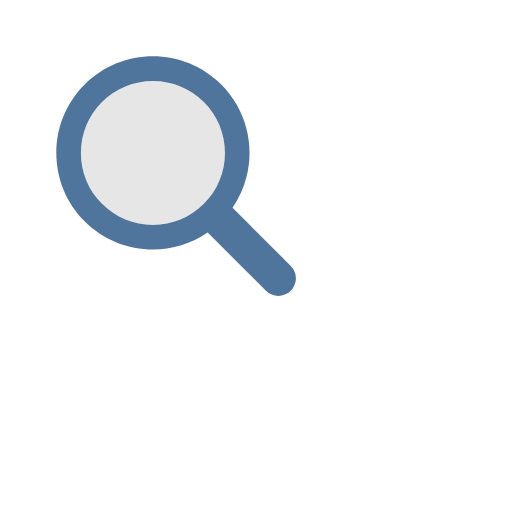
t = 0.00 s
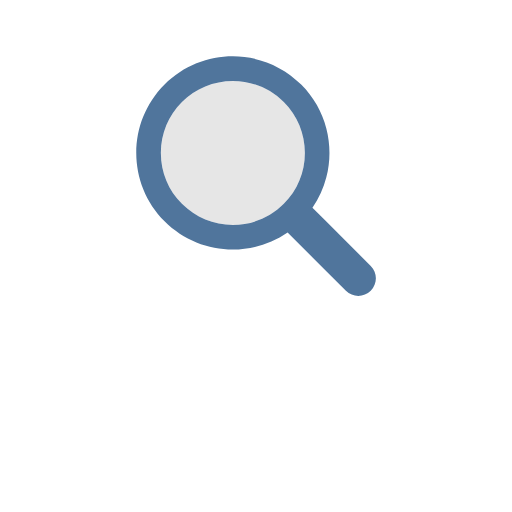
t = 0.37 s
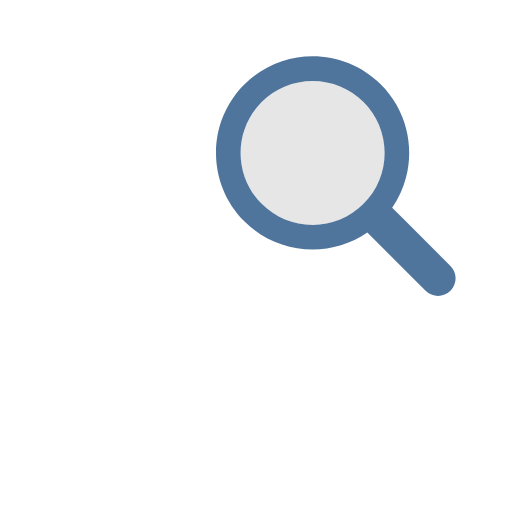
t = 0.73 s
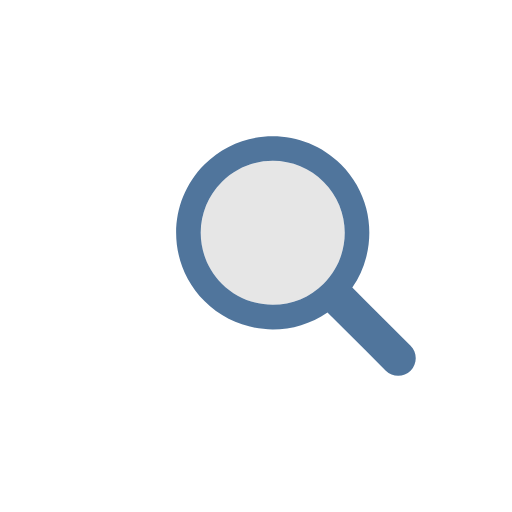
t = 1.10 s
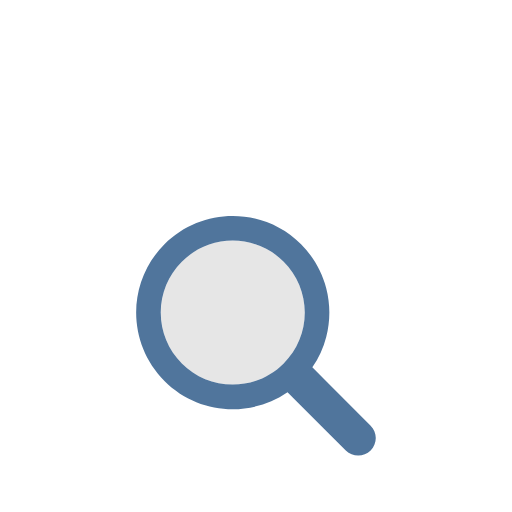
t = 1.47 s
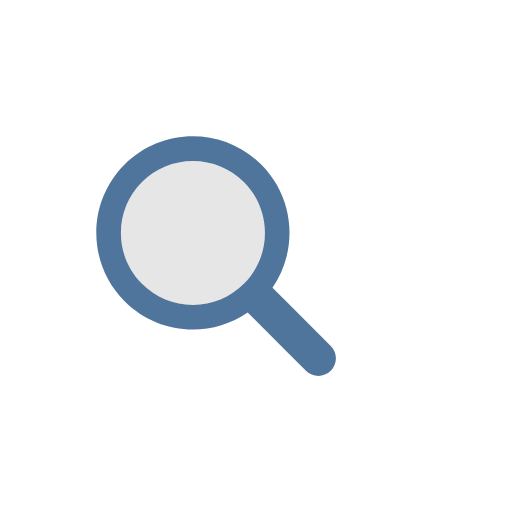
t = 1.84 s

The animated SVG that drew these frames (rendered in a browser with its animation timeline set to each time). Animation: 1 SMIL element (animateTransform=1); one cycle of 2.22 s, repeats indefinitely.

<svg xmlns="http://www.w3.org/2000/svg" viewBox="0 0 100 100" preserveAspectRatio="xMidYMid" style="shape-rendering: auto; display: block; background: rgb(255, 255, 255);" width="245" height="245" xmlns:xlink="http://www.w3.org/1999/xlink"><g><g transform="translate(50 50)">
  <g transform="scale(0.78)">
    <g transform="translate(-50 -50)">
      <g>
        <animateTransform keyTimes="0;0.33;0.66;1" values="-20 -20;20 -20;0 20;-20 -20" dur="2.2222222222222223s" repeatCount="indefinite" type="translate" attributeName="transform"></animateTransform>
        <path d="M44.19 26.158c-4.817 0-9.345 1.876-12.751 5.282c-3.406 3.406-5.282 7.934-5.282 12.751 c0 4.817 1.876 9.345 5.282 12.751c3.406 3.406 7.934 5.282 12.751 5.282s9.345-1.876 12.751-5.282 c3.406-3.406 5.282-7.934 5.282-12.751c0-4.817-1.876-9.345-5.282-12.751C53.536 28.033 49.007 26.158 44.19 26.158z" fill="#e6e6e6"></path>
        <path d="M78.712 72.492L67.593 61.373l-3.475-3.475c1.621-2.352 2.779-4.926 3.475-7.596c1.044-4.008 1.044-8.23 0-12.238 c-1.048-4.022-3.146-7.827-6.297-10.979C56.572 22.362 50.381 20 44.19 20C38 20 31.809 22.362 27.085 27.085 c-9.447 9.447-9.447 24.763 0 34.21C31.809 66.019 38 68.381 44.19 68.381c4.798 0 9.593-1.425 13.708-4.262l9.695 9.695 l4.899 4.899C73.351 79.571 74.476 80 75.602 80s2.251-0.429 3.11-1.288C80.429 76.994 80.429 74.209 78.712 72.492z M56.942 56.942 c-3.406 3.406-7.934 5.282-12.751 5.282s-9.345-1.876-12.751-5.282c-3.406-3.406-5.282-7.934-5.282-12.751 c0-4.817 1.876-9.345 5.282-12.751c3.406-3.406 7.934-5.282 12.751-5.282c4.817 0 9.345 1.876 12.751 5.282 c3.406 3.406 5.282 7.934 5.282 12.751C62.223 49.007 60.347 53.536 56.942 56.942z" fill="#50759c"></path>
      </g>
    </g>
  </g>
</g><g></g></g><!-- [ldio] generated by https://loading.io --></svg>